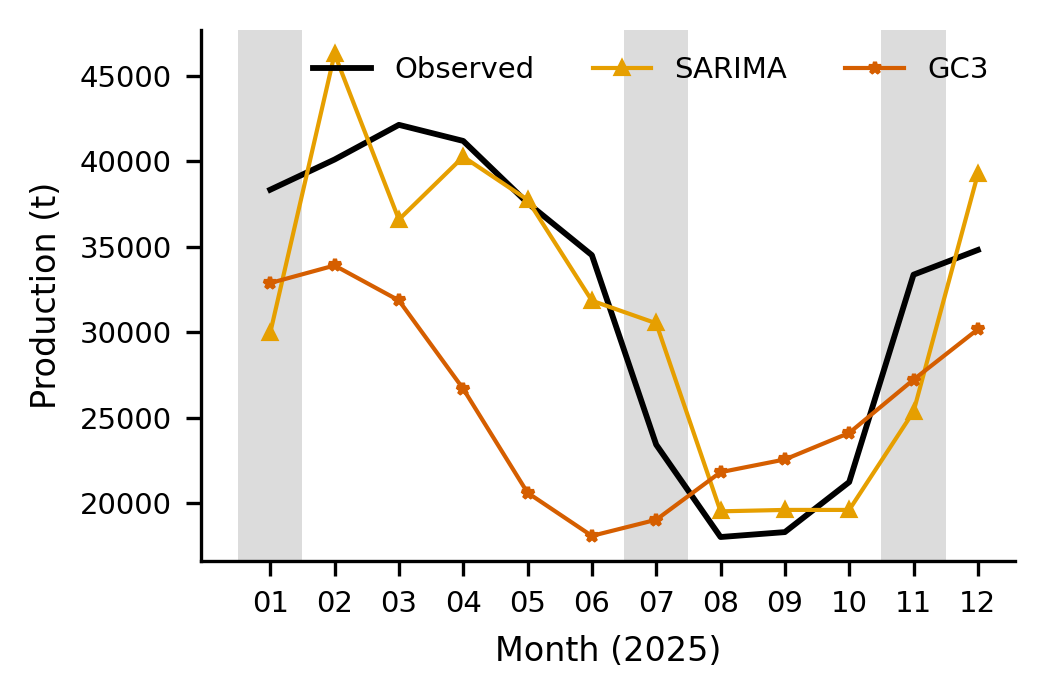

The table this chart was drawn from, first rows:
fecha, y_true, GC3, SARIMA, shock_P75
2025-01, 38326, 32869, 29958, True
2025-02, 40093, 33896, 46262, False
2025-03, 42120, 31851, 36580, False
2025-04, 41179, 26682, 40255, False
2025-05, 37552, 20607, 37739, False
2025-06, 34501, 18083, 31838, False
2025-07, 23418, 19027, 30515, True
2025-08, 18017, 21809, 19519, False
2025-09, 18305, 22553, 19602, False
2025-10, 21230, 24104, 19601, False
2025-11, 33358, 27218, 25348, True
2025-12, 34802, 30166, 39238, False
